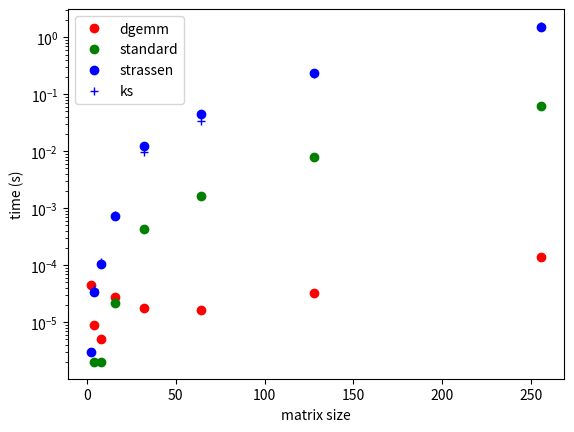
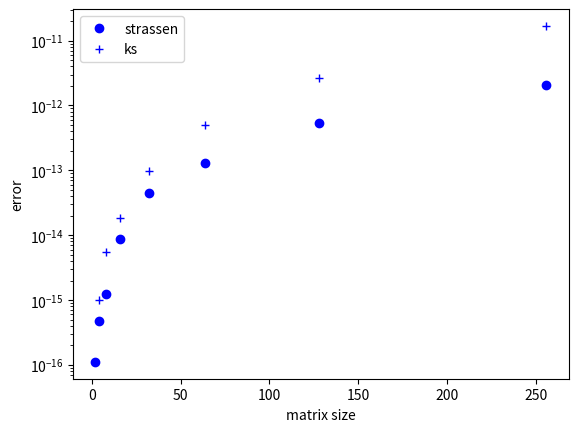

Write Python code to recreate these figures, in order.
import matplotlib.pyplot as plt

example_input = """
               2         4.5e-05               0           3e-06           3e-06      1.1102e-16      1.1102e-16
               4           9e-06           2e-06         3.4e-05         3.8e-05      4.7184e-16       9.992e-16
               8           5e-06           2e-06        0.000105        0.000113      1.2212e-15      5.5511e-15
              16         2.8e-05         2.2e-05        0.000727        0.000754      8.8818e-15      1.8541e-14
              32         1.8e-05        0.000426        0.012541        0.009634      4.5131e-14      9.8588e-14
              64         1.6e-05        0.001612        0.044344        0.034519      1.2967e-13      5.0671e-13
             128         3.3e-05        0.008071         0.23439         0.23121      5.4245e-13      2.6972e-12
             256        0.000138        0.062187          1.5477          1.5909      2.0446e-12      1.6866e-11  
"""

# this function receives a list of points and plots them
def plot_points(points):
    f1 = plt.figure(1)
    n = [p[0] for p in points]
    dgemm = [p[1] for p in points]
    standard = [p[2] for p in points]
    strassen = [p[3] for p in points]
    ks = [p[4] for p in points]

    strassen_n_error = [p[5] for p in points]
    ks_n_error = [p[6] for p in points]

    plt.xlabel('matrix size')
    plt.ylabel('time (s)')
    plt.plot(n, dgemm, 'ro', label='dgemm')
    plt.plot(n, standard, 'go', label='standard')
    plt.plot(n, strassen, 'bo', label='strassen')
    plt.plot(n, ks, 'b+', label='ks')
    plt.yscale('log')
    plt.legend()

    f2 = plt.figure(2)
    plt.xlabel('matrix size')
    plt.ylabel('error')
    plt.plot(n, strassen_n_error, 'bo', label='strassen')
    plt.plot(n, ks_n_error, 'b+', label='ks')
    plt.yscale('log')
    plt.legend()
    plt.show()

if __name__ == '__main__':
    # parse the input
    points = []
    for line in example_input.splitlines():
        if line.strip():
            values = list(float(v) for v in line.split())
            points.append(values)

    plot_points(points)
